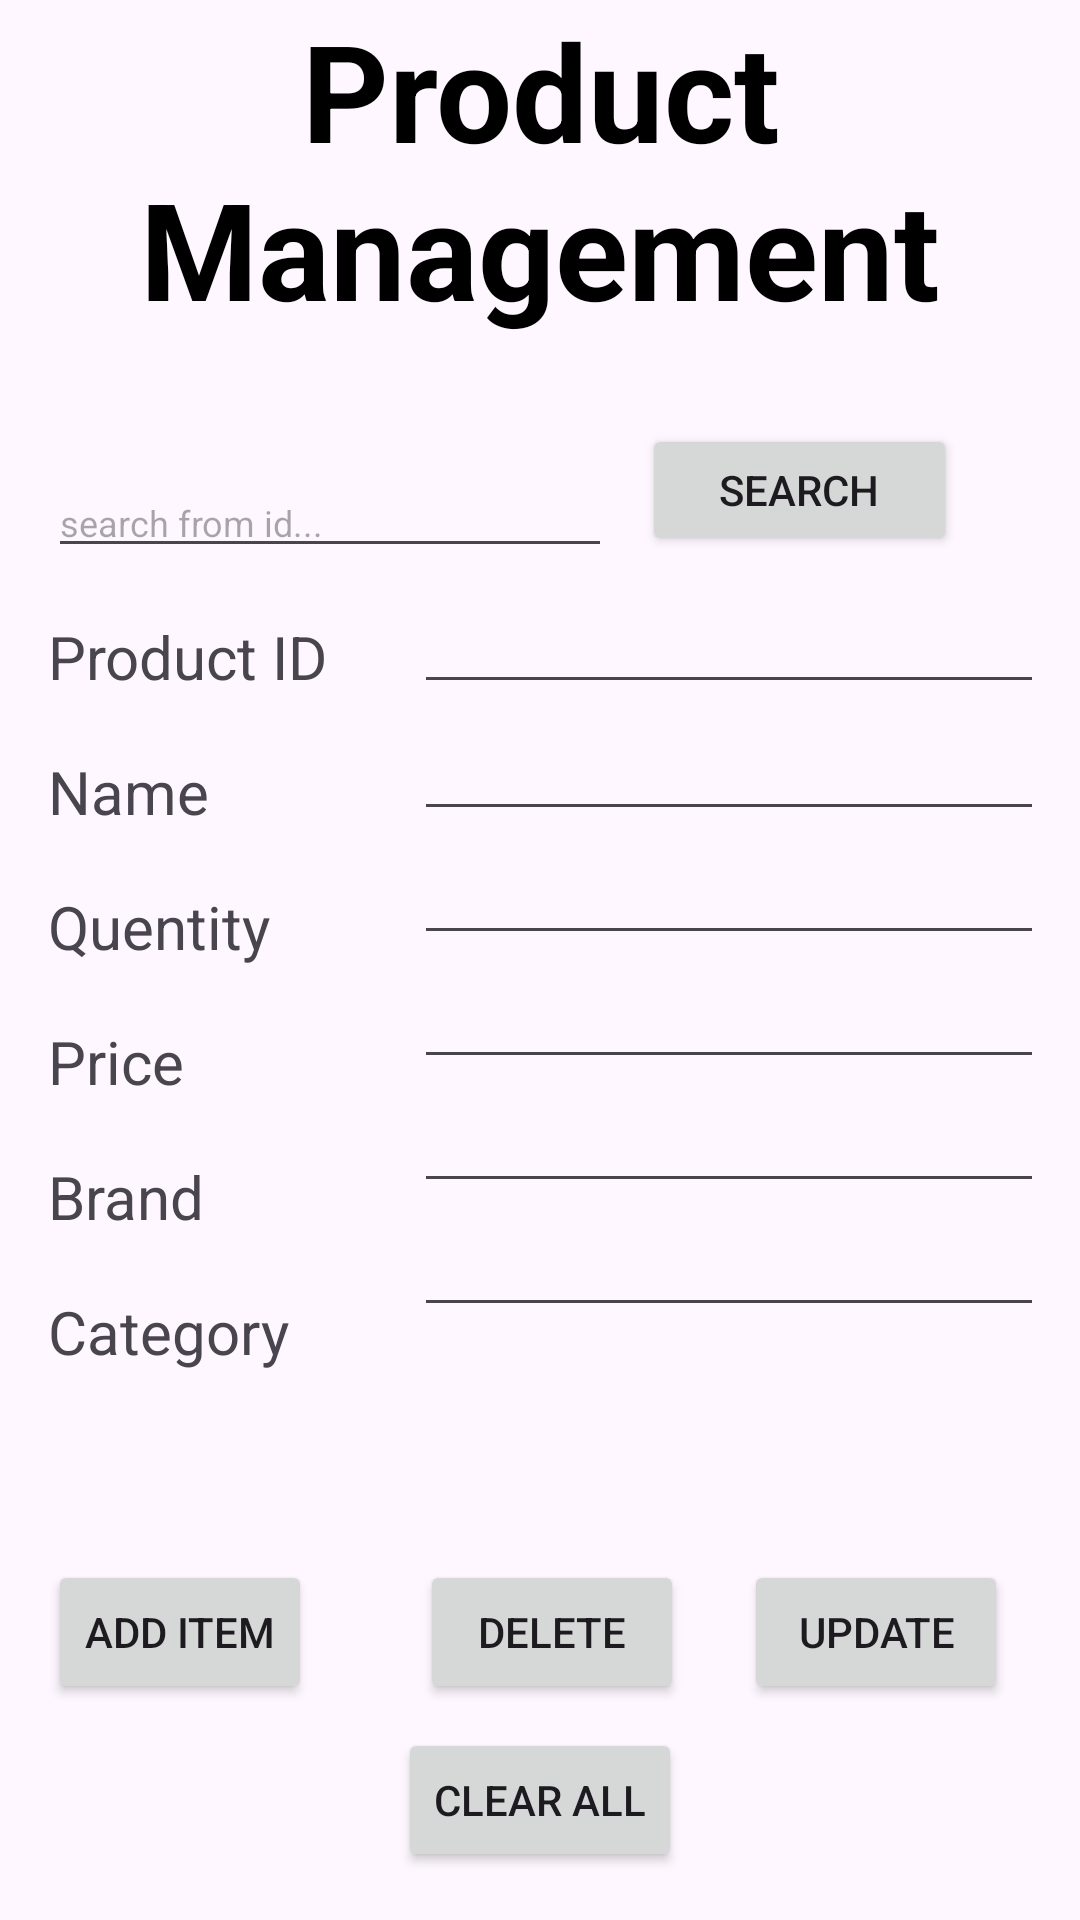

Here is an Android app screen rendered from its layout file. Give the layout XML and the strings, colors and styles it references.
<!-- AndroidManifest.xml: application theme Theme.IShopApp -->
<!-- res/layout/activity_product_management.xml -->
<?xml version="1.0" encoding="utf-8"?>
<androidx.constraintlayout.widget.ConstraintLayout xmlns:android="http://schemas.android.com/apk/res/android"
    xmlns:app="http://schemas.android.com/apk/res-auto"
    xmlns:tools="http://schemas.android.com/tools"
    android:layout_width="match_parent"
    android:layout_height="match_parent"
    android:orientation="vertical"
    tools:context=".ProductManagement.ProductManagement">


    <TextView
        android:id="@+id/Name"
        android:layout_width="wrap_content"
        android:layout_height="wrap_content"
        android:layout_marginStart="16dp"
        android:layout_marginTop="18dp"
        android:text="Name"
        android:textSize="20sp"
        app:layout_constraintStart_toStartOf="parent"
        app:layout_constraintTop_toBottomOf="@+id/id" />

    <TextView
        android:id="@+id/brand"
        android:layout_width="wrap_content"
        android:layout_height="wrap_content"
        android:layout_marginStart="16dp"
        android:layout_marginTop="18dp"
        android:text="Brand"
        android:textSize="20sp"
        app:layout_constraintStart_toStartOf="parent"
        app:layout_constraintTop_toBottomOf="@+id/price" />

    <TextView
        android:id="@+id/textView5"
        android:layout_width="wrap_content"
        android:layout_height="wrap_content"
        android:gravity="center"
        android:text="Product Management"
        android:textColor="#000000"
        android:textSize="45sp"
        android:textStyle="bold"
        android:visibility="visible"
        app:layout_constraintStart_toStartOf="parent"
        app:layout_constraintTop_toTopOf="parent" />


    <TextView
        android:id="@+id/price"
        android:layout_width="wrap_content"
        android:layout_height="wrap_content"
        android:layout_marginStart="16dp"
        android:layout_marginTop="18dp"
        android:text="Price"
        android:textSize="20sp"
        app:layout_constraintStart_toStartOf="parent"
        app:layout_constraintTop_toBottomOf="@+id/que" />

    <TextView
        android:id="@+id/category"
        android:layout_width="wrap_content"
        android:layout_height="wrap_content"
        android:layout_marginStart="16dp"
        android:layout_marginTop="18dp"
        android:text="Category"
        android:textSize="20sp"
        app:layout_constraintStart_toStartOf="parent"
        app:layout_constraintTop_toBottomOf="@+id/brand" />

    <TextView
        android:id="@+id/que"
        android:layout_width="wrap_content"
        android:layout_height="wrap_content"
        android:layout_marginStart="16dp"
        android:layout_marginTop="18dp"
        android:text="Quentity"
        android:textSize="20sp"
        app:layout_constraintStart_toStartOf="parent"
        app:layout_constraintTop_toBottomOf="@+id/Name" />

    <EditText
        android:id="@+id/nametxt"
        android:layout_width="wrap_content"
        android:layout_height="wrap_content"
        android:layout_marginTop="1dp"
        android:ems="10"
        android:inputType="text"
        app:layout_constraintStart_toStartOf="@+id/idtxt"
        app:layout_constraintTop_toBottomOf="@+id/idtxt" />

    <EditText
        android:id="@+id/categorytxt"
        android:layout_width="wrap_content"
        android:layout_height="wrap_content"
        android:ems="10"
        android:inputType="text"
        app:layout_constraintStart_toStartOf="@+id/brandtxt"
        app:layout_constraintTop_toBottomOf="@+id/brandtxt" />

    <EditText
        android:id="@+id/brandtxt"
        android:layout_width="wrap_content"
        android:layout_height="wrap_content"
        android:ems="10"
        android:inputType="text"
        app:layout_constraintStart_toStartOf="@+id/pricetxt"
        app:layout_constraintTop_toBottomOf="@+id/pricetxt" />

    <EditText
        android:id="@+id/pricetxt"
        android:layout_width="wrap_content"
        android:layout_height="wrap_content"
        android:ems="10"
        android:inputType="text"
        app:layout_constraintStart_toStartOf="@+id/quentitytxt"
        app:layout_constraintTop_toBottomOf="@+id/quentitytxt" />

    <EditText
        android:id="@+id/quentitytxt"
        android:layout_width="wrap_content"
        android:layout_height="wrap_content"
        android:ems="10"
        android:inputType="text"
        app:layout_constraintStart_toStartOf="@+id/nametxt"
        app:layout_constraintTop_toBottomOf="@+id/nametxt" />

    <Button
        android:id="@+id/add"
        android:layout_width="wrap_content"
        android:layout_height="wrap_content"
        android:layout_marginStart="16dp"
        android:text="Add Item"
        app:layout_constraintBaseline_toBaselineOf="@+id/delete"
        app:layout_constraintStart_toStartOf="parent" />

    <Button
        android:id="@+id/delete"
        android:layout_width="wrap_content"
        android:layout_height="wrap_content"
        android:layout_marginStart="36dp"
        android:layout_marginBottom="72dp"
        android:text="Delete"
        app:layout_constraintBottom_toBottomOf="parent"
        app:layout_constraintStart_toEndOf="@+id/add" />

    <TextView
        android:id="@+id/id"
        android:layout_width="wrap_content"
        android:layout_height="wrap_content"
        android:layout_marginStart="16dp"
        android:layout_marginTop="16dp"
        android:text="Product ID"
        android:textSize="20sp"
        app:layout_constraintStart_toStartOf="parent"
        app:layout_constraintTop_toBottomOf="@+id/searchtxt" />

    <EditText
        android:id="@+id/idtxt"
        android:layout_width="wrap_content"
        android:layout_height="wrap_content"
        android:layout_marginTop="4dp"
        android:layout_marginEnd="12dp"
        android:ems="10"
        android:inputType="text"
        app:layout_constraintEnd_toEndOf="parent"
        app:layout_constraintTop_toBottomOf="@+id/searchtxt" />

    <EditText
        android:id="@+id/searchtxt"
        android:layout_width="0dp"
        android:layout_height="wrap_content"
        android:layout_marginStart="16dp"
        android:layout_marginTop="156dp"
        android:layout_marginEnd="10dp"
        android:ems="10"
        android:hint="search from id..."
        android:inputType="text"
        android:textSize="12sp"
        app:layout_constraintEnd_toStartOf="@+id/search"
        app:layout_constraintStart_toStartOf="parent"
        app:layout_constraintTop_toTopOf="parent" />

    <Button
        android:id="@+id/search"
        android:layout_width="105dp"
        android:layout_height="44dp"
        android:layout_marginEnd="41dp"
        android:layout_marginBottom="4dp"
        android:text="Search"
        app:layout_constraintBottom_toBottomOf="@+id/searchtxt"
        app:layout_constraintEnd_toEndOf="parent"
        app:layout_constraintStart_toEndOf="@+id/searchtxt" />

    <Button
        android:id="@+id/update"
        android:layout_width="wrap_content"
        android:layout_height="wrap_content"
        android:layout_marginEnd="24dp"
        android:text="Update"
        app:layout_constraintBaseline_toBaselineOf="@+id/delete"
        app:layout_constraintEnd_toEndOf="parent" />

    <Button
        android:id="@+id/clear"
        android:layout_width="wrap_content"
        android:layout_height="wrap_content"
        android:layout_marginBottom="16dp"
        android:text="Clear All"
        app:layout_constraintBottom_toBottomOf="parent"
        app:layout_constraintEnd_toEndOf="parent"
        app:layout_constraintStart_toStartOf="parent" />

</androidx.constraintlayout.widget.ConstraintLayout>
<!-- resources referenced by this layout -->
<resources>
  <style name="Theme.IShopApp" parent="Base.Theme.IShopApp" />
  <style name="Base.Theme.IShopApp" parent="Theme.Material3.DayNight.NoActionBar">
          
          
      </style>
</resources>
